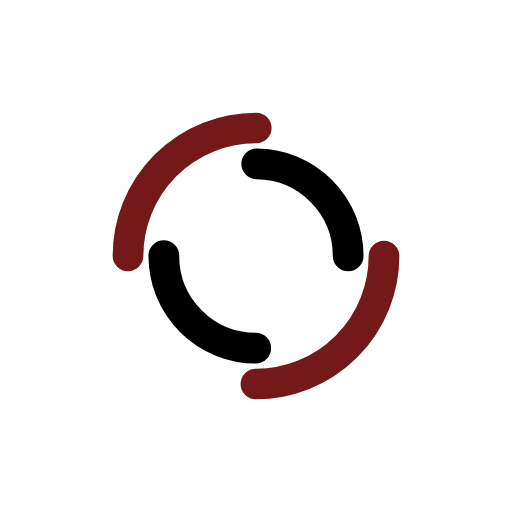
t = 0.00 s
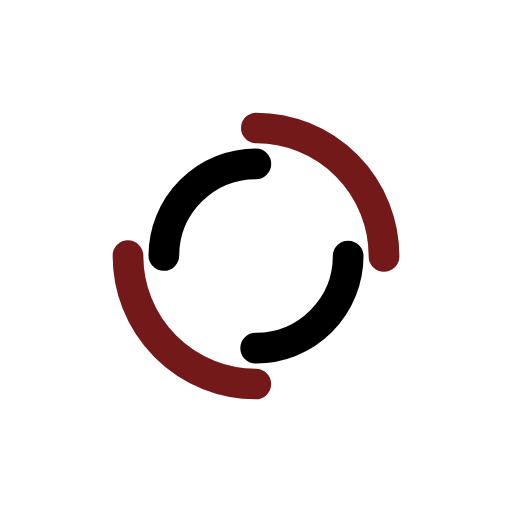
t = 0.33 s
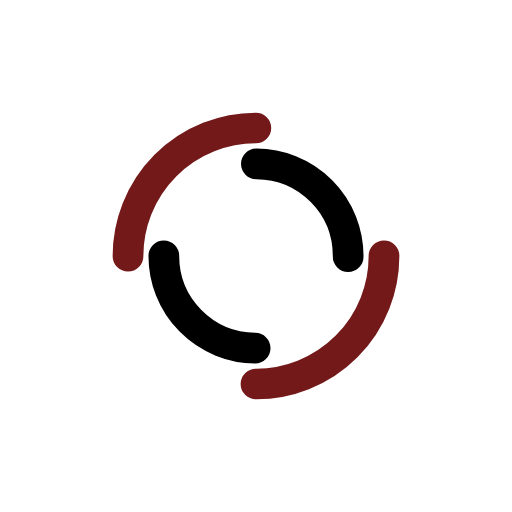
t = 0.65 s
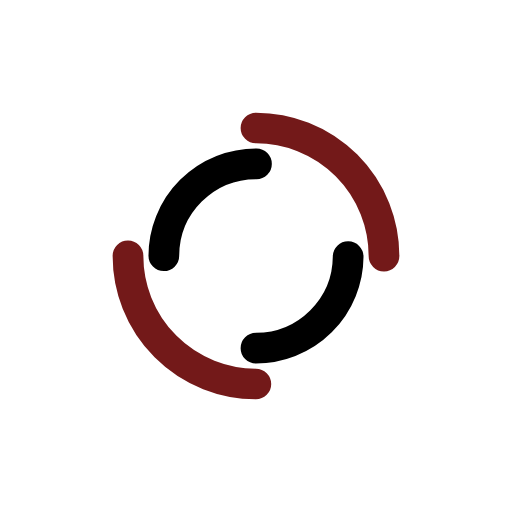
t = 0.97 s

The animated SVG that drew these frames (rendered in a browser with its animation timeline set to each time). Animation: 2 SMIL elements (animateTransform=2); one cycle of 1.30 s, repeats indefinitely.

<?xml version="1.0" encoding="utf-8"?>
<svg xmlns="http://www.w3.org/2000/svg" xmlns:xlink="http://www.w3.org/1999/xlink" style="margin: 0; background: none; display: block; shape-rendering: auto;" width="60px" height="60px" viewBox="0 0 100 100" preserveAspectRatio="xMidYMid">
<circle cx="50" cy="50" r="25" stroke-width="6" stroke="#731919" stroke-dasharray="39.269908169872416 39.269908169872416" fill="none" stroke-linecap="round">
  <animateTransform attributeName="transform" type="rotate" dur="1.2987012987012987s" repeatCount="indefinite" keyTimes="0;1" values="0 50 50;360 50 50"></animateTransform>
</circle>
<circle cx="50" cy="50" r="18" stroke-width="6" stroke="#000000" stroke-dasharray="28.274333882308138 28.274333882308138" stroke-dashoffset="28.274333882308138" fill="none" stroke-linecap="round">
  <animateTransform attributeName="transform" type="rotate" dur="1.2987012987012987s" repeatCount="indefinite" keyTimes="0;1" values="0 50 50;-360 50 50"></animateTransform>
</circle>
<!-- [ldio] generated by https://loading.io/ --></svg>